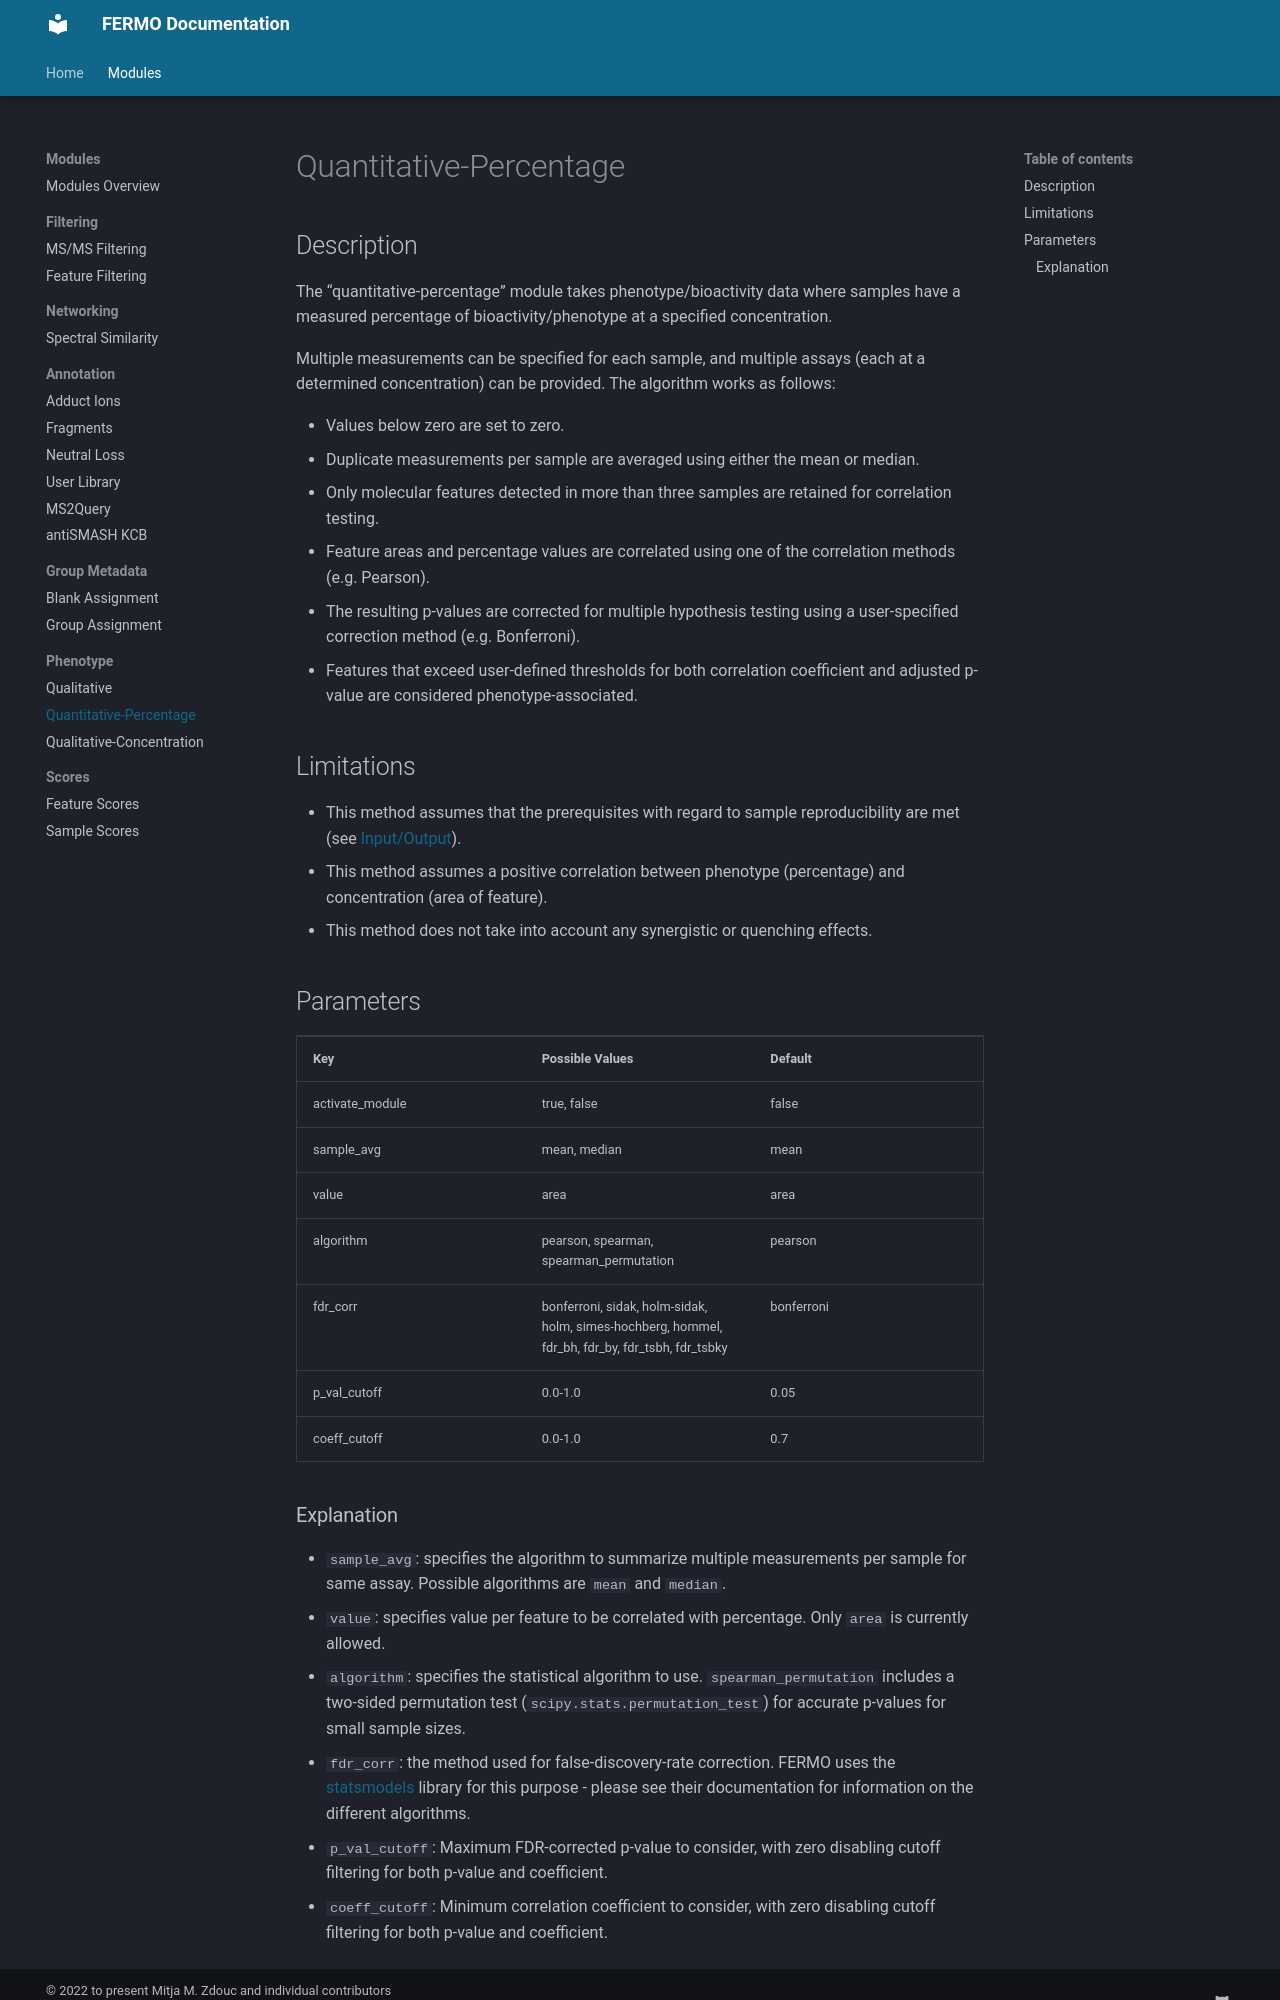

repository: fermo-metabolomics/fermo_docs · page: modules/phenotype.quant-percent/index.html · generator: mkdocs

## Description

The “quantitative-percentage” module takes phenotype/bioactivity data where samples have a measured percentage of bioactivity/phenotype at a specified concentration. 

Multiple measurements can be specified for each sample, and multiple assays (each at a determined concentration) can be provided. The algorithm works as follows:

- Values below zero are set to zero.
- Duplicate measurements per sample are averaged using either the mean or median.
- Only molecular features detected in more than three samples are retained for correlation testing.
- Feature areas and percentage values are correlated using one of the correlation methods (e.g. Pearson).
- The resulting p-values are corrected for multiple hypothesis testing using a user-specified correction method (e.g. Bonferroni).
- Features that exceed user-defined thresholds for both correlation coefficient and adjusted p-value are considered phenotype-associated.

## Limitations

- This method assumes that the prerequisites with regard to sample reproducibility are met (see [Input/Output](../home/input_output.md)).
- This method assumes a positive correlation between phenotype (percentage) and concentration (area of feature).
- This method does not take into account any synergistic or quenching effects.

## Parameters

<table style="width: 100%;">
 <tr>
  <td style="width: 25%;"><b>Key</b></td>
  <td style="width: 25%;"><b>Possible Values</b></td>
  <td style="width: 25%;"><b>Default</b></td>
 </tr>
 <tr>
  <td style="width: 25%;">activate_module</td>
  <td style="width: 25%;">true, false</td>
  <td style="width: 25%;">false</td>
 </tr>
 <tr>
  <td style="width: 25%;">sample_avg</td>
  <td style="width: 25%;">mean, median</td>
  <td style="width: 25%;">mean</td>
 </tr>
 <tr>
  <td style="width: 25%;">value</td>
  <td style="width: 25%;">area</td>
  <td style="width: 25%;">area</td>
 </tr>
 <tr>
  <td style="width: 25%;">algorithm</td>
  <td style="width: 25%;">pearson, spearman, spearman_permutation</td>
  <td style="width: 25%;">pearson</td>
 </tr>
 <tr>
  <td style="width: 25%;">fdr_corr</td>
  <td style="width: 25%;">bonferroni, sidak, holm-sidak, holm, simes-hochberg, hommel, fdr_bh, fdr_by, fdr_tsbh, fdr_tsbky</td>
  <td style="width: 25%;">bonferroni</td>
 </tr>
 <tr>
  <td style="width: 25%;">p_val_cutoff</td>
  <td style="width: 25%;">0.0-1.0</td>
  <td style="width: 25%;">0.05</td>
 </tr>
 <tr>
  <td style="width: 25%;">coeff_cutoff</td>
  <td style="width: 25%;">0.0-1.0</td>
  <td style="width: 25%;">0.7</td>
 </tr>
</table>
